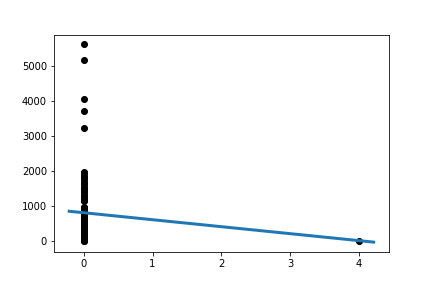

The file beside this chart, header and first rows:
Slope:	-198.72043010752702
Intercept:	814.9
R_value:	-0.08016
P_value:	0.4425
